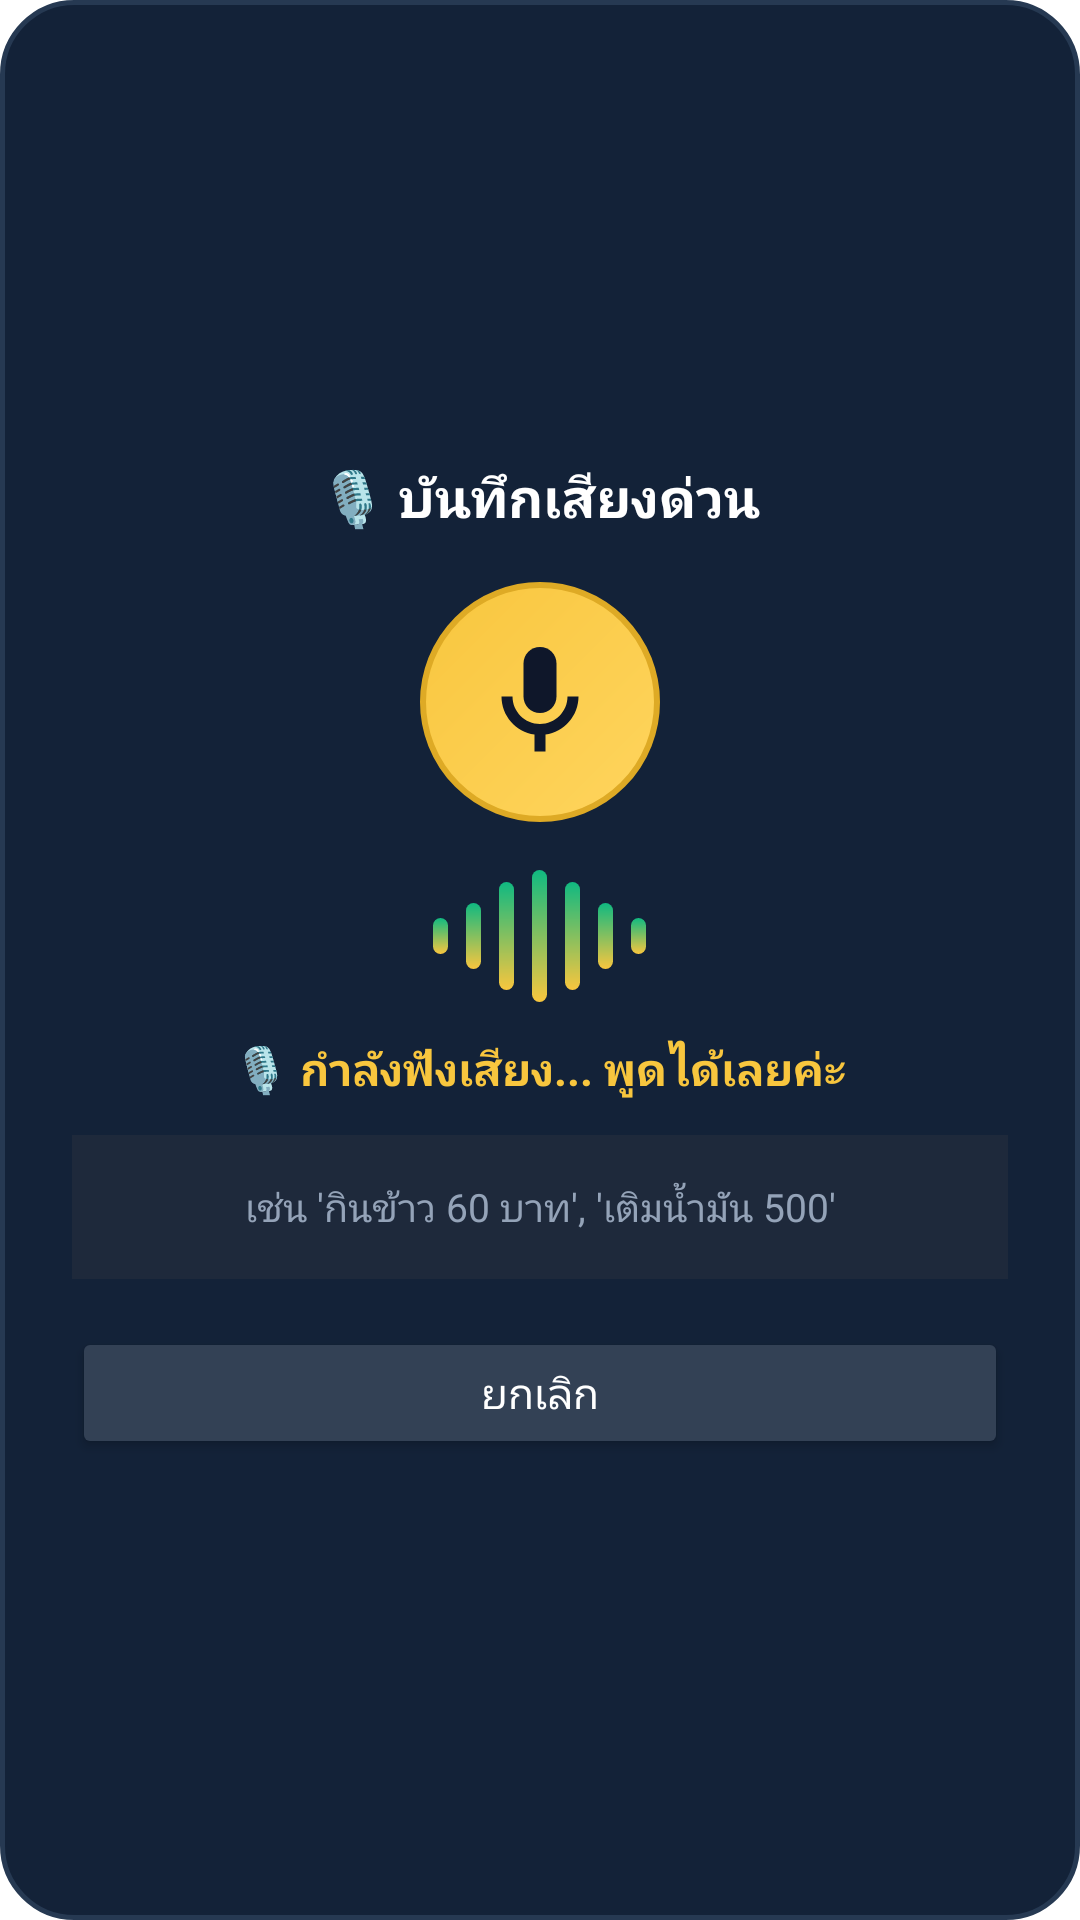

Here is an Android app screen rendered from its layout file. Give the layout XML and the strings, colors and styles it references.
<!-- AndroidManifest.xml: fallback theme Theme.MaterialComponents.DayNight.NoActionBar -->
<!-- res/layout/dialog_voice_record.xml -->
<?xml version="1.0" encoding="utf-8"?>
<LinearLayout xmlns:android="http://schemas.android.com/apk/res/android"
    android:layout_width="match_parent"
    android:layout_height="wrap_content"
    android:layout_gravity="center"
    android:layout_margin="24dp"
    android:background="@drawable/dialog_rounded_bg"
    android:gravity="center"
    android:orientation="vertical"
    android:padding="24dp">

    <TextView
        android:layout_width="wrap_content"
        android:layout_height="wrap_content"
        android:text="🎙️ บันทึกเสียงด่วน"
        android:textColor="#FFFFFF"
        android:textSize="18sp"
        android:textStyle="bold" />

    <FrameLayout
        android:id="@+id/mic_pulse_container"
        android:layout_width="80dp"
        android:layout_height="80dp"
        android:layout_marginTop="16dp"
        android:background="@drawable/widget_circle_bg">

        <ImageView
            android:layout_width="44dp"
            android:layout_height="44dp"
            android:layout_gravity="center"
            android:contentDescription="ไมโครโฟน"
            android:src="@drawable/ic_widget_mic" />
    </FrameLayout>

    
    <LinearLayout
        android:id="@+id/sound_wave_container"
        android:layout_width="wrap_content"
        android:layout_height="48dp"
        android:layout_marginTop="14dp"
        android:gravity="center"
        android:orientation="horizontal">

        <View
            android:id="@+id/wave_bar_1"
            android:layout_width="5dp"
            android:layout_height="12dp"
            android:layout_marginHorizontal="3dp"
            android:background="@drawable/wave_bar_bg" />

        <View
            android:id="@+id/wave_bar_2"
            android:layout_width="5dp"
            android:layout_height="22dp"
            android:layout_marginHorizontal="3dp"
            android:background="@drawable/wave_bar_bg" />

        <View
            android:id="@+id/wave_bar_3"
            android:layout_width="5dp"
            android:layout_height="36dp"
            android:layout_marginHorizontal="3dp"
            android:background="@drawable/wave_bar_bg" />

        <View
            android:id="@+id/wave_bar_4"
            android:layout_width="5dp"
            android:layout_height="44dp"
            android:layout_marginHorizontal="3dp"
            android:background="@drawable/wave_bar_bg" />

        <View
            android:id="@+id/wave_bar_5"
            android:layout_width="5dp"
            android:layout_height="36dp"
            android:layout_marginHorizontal="3dp"
            android:background="@drawable/wave_bar_bg" />

        <View
            android:id="@+id/wave_bar_6"
            android:layout_width="5dp"
            android:layout_height="22dp"
            android:layout_marginHorizontal="3dp"
            android:background="@drawable/wave_bar_bg" />

        <View
            android:id="@+id/wave_bar_7"
            android:layout_width="5dp"
            android:layout_height="12dp"
            android:layout_marginHorizontal="3dp"
            android:background="@drawable/wave_bar_bg" />
    </LinearLayout>

    <TextView
        android:id="@+id/tv_voice_status"
        android:layout_width="wrap_content"
        android:layout_height="wrap_content"
        android:layout_marginTop="10dp"
        android:text="🎙️ กำลังฟังเสียง... พูดได้เลยค่ะ"
        android:textColor="#F8C63E"
        android:textSize="15sp"
        android:textStyle="bold" />

    <TextView
        android:id="@+id/tv_recognized_text"
        android:layout_width="match_parent"
        android:layout_height="wrap_content"
        android:layout_marginTop="12dp"
        android:background="#1E293B"
        android:gravity="center"
        android:minHeight="48dp"
        android:padding="10dp"
        android:text="เช่น 'กินข้าว 60 บาท', 'เติมน้ำมัน 500'"
        android:textColor="#94A3B8"
        android:textSize="13sp" />

    <Button
        android:id="@+id/btn_cancel_voice"
        android:layout_width="match_parent"
        android:layout_height="44dp"
        android:layout_marginTop="16dp"
        android:backgroundTint="#334155"
        android:text="ยกเลิก"
        android:textColor="#FFFFFF"
        android:textSize="14sp" />
</LinearLayout>
<!-- resources referenced by this layout -->
<resources>
  <!-- drawable dialog_rounded_bg (drawable) -->
  <?xml version="1.0" encoding="utf-8"?>
  <shape xmlns:android="http://schemas.android.com/apk/res/android"
      android:shape="rectangle">
      <solid android:color="#132238" />
      <corners android:radius="24dp" />
      <stroke
          android:width="1.5dp"
          android:color="#263952" />
  </shape>
  <!-- drawable ic_widget_mic (drawable) -->
  <vector xmlns:android="http://schemas.android.com/apk/res/android"
      android:width="36dp"
      android:height="36dp"
      android:viewportWidth="24"
      android:viewportHeight="24">
    <path
        android:fillColor="#0F172A"
        android:pathData="M12,14c1.66,0 3,-1.34 3,-3V5c0,-1.66 -1.34,-3 -3,-3S9,3.34 9,5v6c0,1.66 1.34,3 3,3z"/>
    <path
        android:fillColor="#0F172A"
        android:pathData="M17,11c0,2.76 -2.24,5 -5,5s-5,-2.24 -5,-5H5c0,3.53 2.61,6.43 6,6.92V21h2v-3.08c3.39,-0.49 6,-3.39 6,-6.92h-2z"/>
  </vector>
  <!-- drawable wave_bar_bg (drawable) -->
  <?xml version="1.0" encoding="utf-8"?>
  <shape xmlns:android="http://schemas.android.com/apk/res/android"
      android:shape="rectangle">
      <corners android:radius="6dp" />
      <gradient
          android:startColor="#F8C63E"
          android:endColor="#10B981"
          android:angle="90" />
  </shape>
  <!-- drawable widget_circle_bg (drawable) -->
  <?xml version="1.0" encoding="utf-8"?>
  <shape xmlns:android="http://schemas.android.com/apk/res/android"
      android:shape="oval">
      <gradient
          android:angle="135"
          android:startColor="#FFD55E"
          android:endColor="#F8C63E"
          android:type="linear" />
      <size
          android:width="70dp"
          android:height="70dp" />
      <stroke
          android:width="2dp"
          android:color="#DEAA25" />
  </shape>
</resources>
